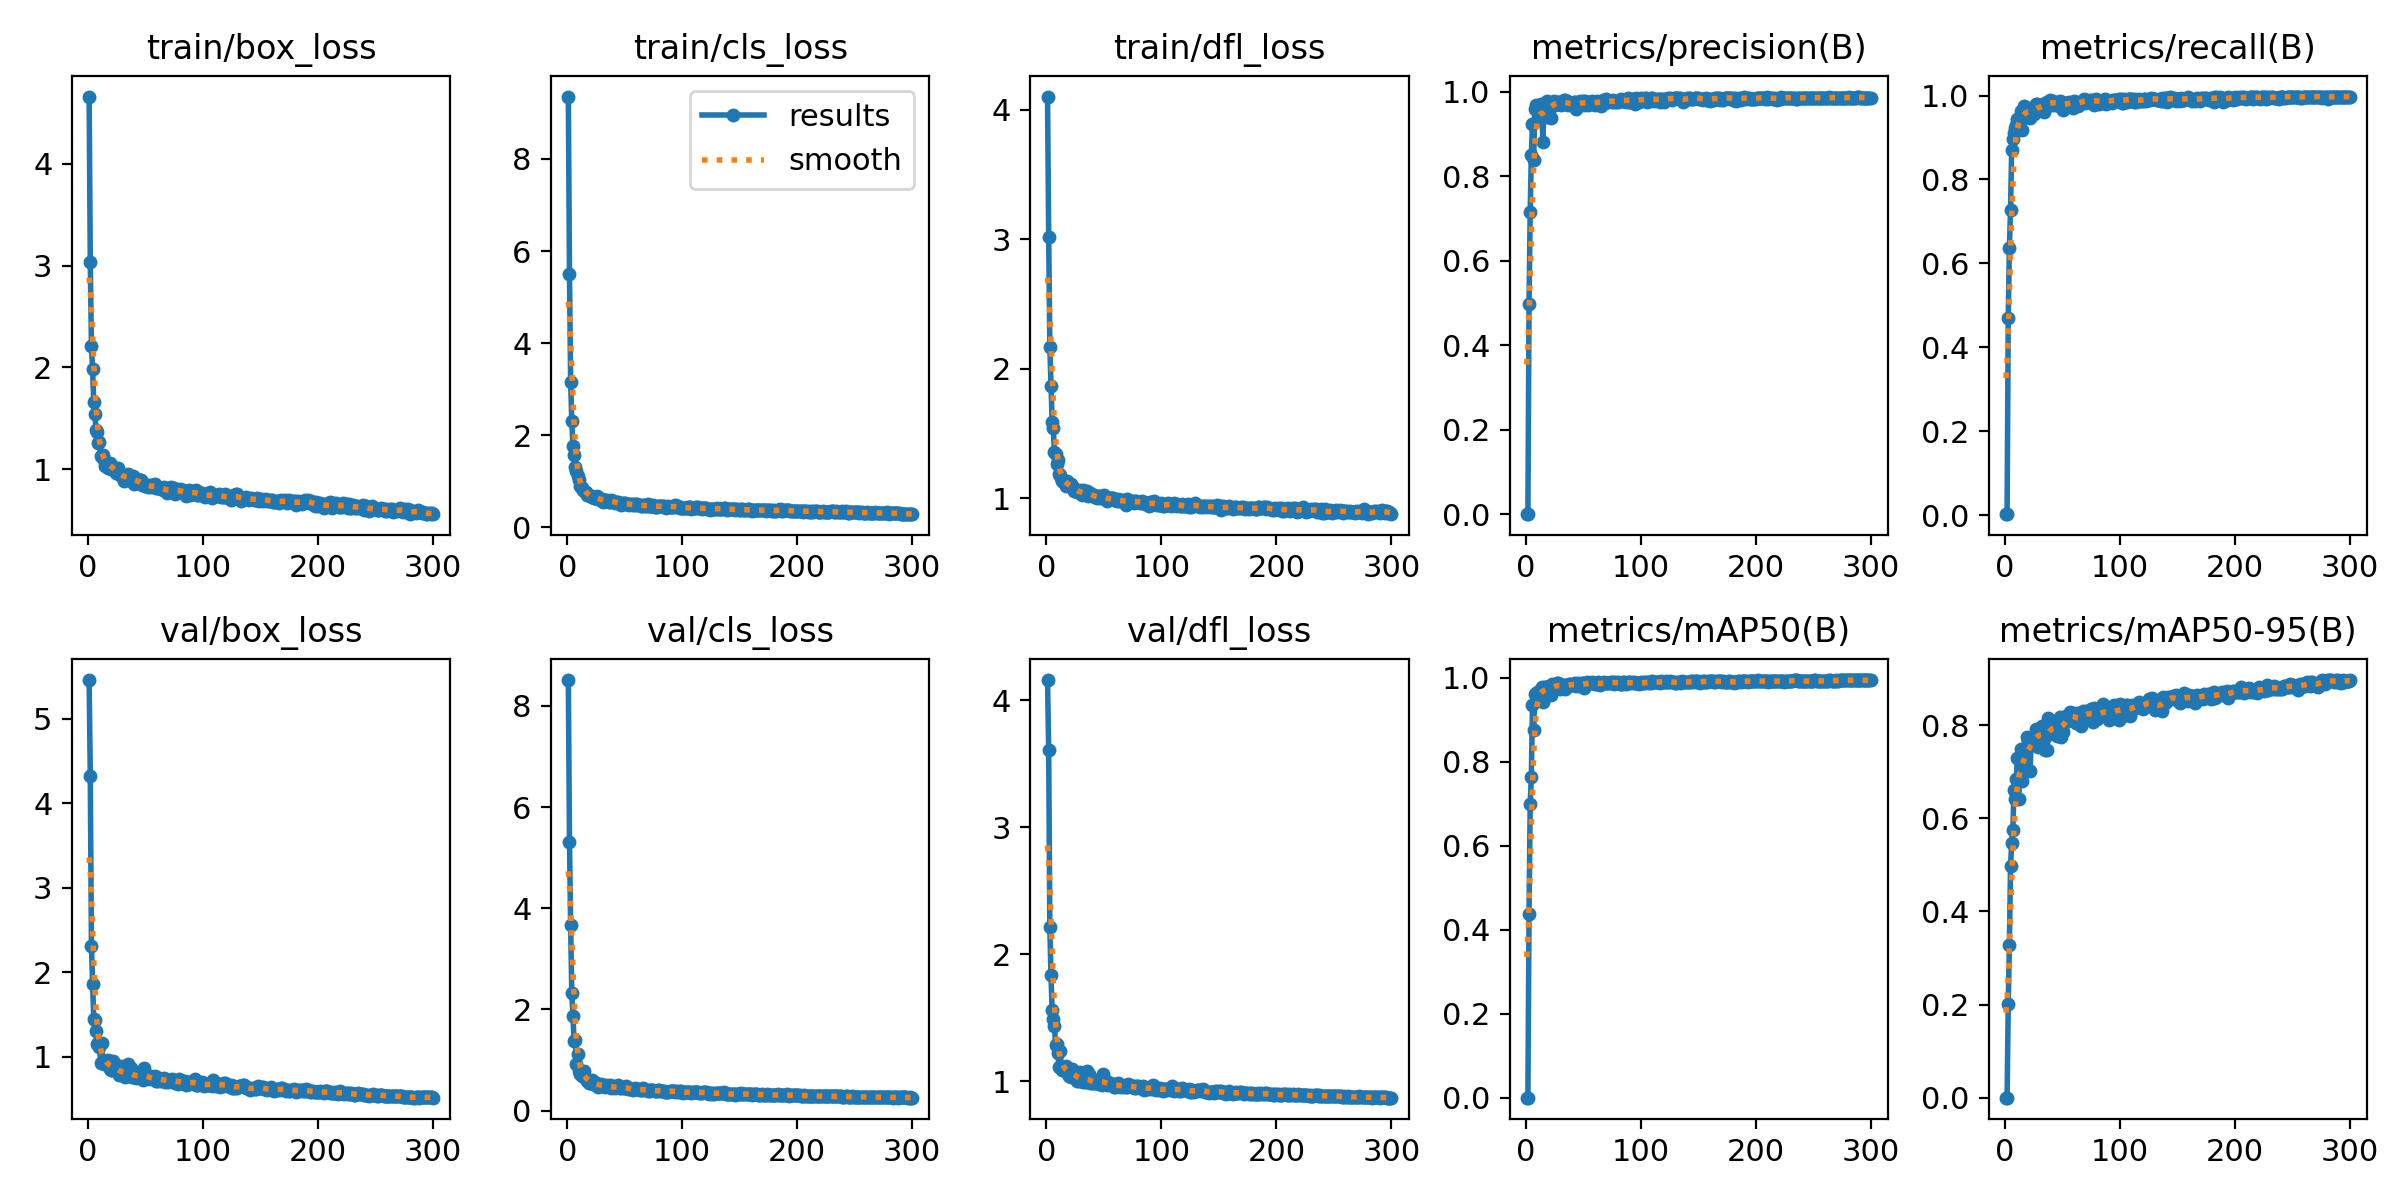

Data behind this chart, as committed beside it:
epoch, train/box_loss, train/cls_loss, train/dfl_loss, metrics/precision(B), metrics/recall(B), metrics/mAP50(B), metrics/mAP50-95(B), val/box_loss, val/cls_loss, val/dfl_loss, lr/pg0, lr/pg1, lr/pg2
1, 4.657, 9.357, 4.103, 1e-05, 0.00239, 0, 0, 5.46, 8.512, 4.157, 0.0006482, 0.0006482, 0.0006482
2, 3.034, 5.502, 3.018, 1e-05, 0.00239, 0, 0, 4.323, 5.313, 3.61, 0.001311, 0.001311, 0.001311
3, 2.211, 3.164, 2.169, 0.4984, 0.4702, 0.4382, 0.2004, 2.312, 3.668, 2.212, 0.001968, 0.001968, 0.001968
4, 1.981, 2.307, 1.87, 0.7152, 0.6372, 0.6992, 0.328, 1.858, 2.326, 1.835, 0.00198, 0.00198, 0.00198
5, 1.665, 1.775, 1.592, 0.8501, 0.7279, 0.7637, 0.497, 1.444, 1.875, 1.559, 0.00198, 0.00198, 0.00198
6, 1.548, 1.565, 1.538, 0.924, 0.871, 0.9355, 0.5477, 1.44, 1.367, 1.488, 0.001974, 0.001974, 0.001974
7, 1.384, 1.299, 1.353, 0.8375, 0.8976, 0.8748, 0.5742, 1.299, 1.401, 1.438, 0.001967, 0.001967, 0.001967
8, 1.37, 1.219, 1.342, 0.9584, 0.9117, 0.9608, 0.6602, 1.147, 0.9121, 1.282, 0.00196, 0.00196, 0.00196
9, 1.26, 1.103, 1.267, 0.9672, 0.9236, 0.9624, 0.6417, 1.167, 1.115, 1.29, 0.001954, 0.001954, 0.001954
10, 1.269, 1.021, 1.296, 0.9582, 0.9304, 0.9594, 0.684, 1.116, 0.7827, 1.223, 0.001947, 0.001947, 0.001947
11, 1.137, 0.9029, 1.187, 0.9317, 0.9445, 0.9653, 0.729, 0.9291, 0.7294, 1.113, 0.001941, 0.001941, 0.001941
12, 1.123, 0.8649, 1.182, 0.9577, 0.9379, 0.9672, 0.6419, 1.159, 0.7755, 1.237, 0.001934, 0.001934, 0.001934
13, 1.146, 0.859, 1.157, 0.9704, 0.9377, 0.9702, 0.7317, 0.9512, 0.6887, 1.112, 0.001927, 0.001927, 0.001927
14, 1.094, 0.8147, 1.131, 0.9651, 0.9642, 0.9774, 0.7484, 0.9186, 0.6869, 1.089, 0.001921, 0.001921, 0.001921
15, 1.034, 0.7831, 1.127, 0.8811, 0.9188, 0.9419, 0.6801, 0.9493, 0.778, 1.091, 0.001914, 0.001914, 0.001914
16, 1.062, 0.7735, 1.121, 0.9625, 0.9499, 0.9679, 0.7276, 0.9156, 0.6305, 1.085, 0.001908, 0.001908, 0.001908
17, 1.017, 0.7061, 1.091, 0.9648, 0.9761, 0.9785, 0.7073, 0.9666, 0.5902, 1.122, 0.001901, 0.001901, 0.001901
18, 1.058, 0.7097, 1.132, 0.9397, 0.9666, 0.977, 0.7194, 0.9084, 0.6116, 1.104, 0.001894, 0.001894, 0.001894
19, 1.066, 0.6954, 1.111, 0.9776, 0.9618, 0.9752, 0.7745, 0.8567, 0.5425, 1.053, 0.001888, 0.001888, 0.001888
20, 1.004, 0.6861, 1.096, 0.969, 0.9706, 0.9809, 0.7657, 0.8435, 0.5489, 1.044, 0.001881, 0.001881, 0.001881
21, 1.035, 0.6829, 1.111, 0.9622, 0.9618, 0.972, 0.7652, 0.8425, 0.5511, 1.036, 0.001875, 0.001875, 0.001875
22, 1.022, 0.6468, 1.096, 0.9385, 0.9475, 0.9588, 0.7021, 0.953, 0.5999, 1.099, 0.001868, 0.001868, 0.001868
23, 1.012, 0.6329, 1.081, 0.972, 0.9666, 0.9854, 0.7649, 0.9089, 0.5648, 1.08, 0.001861, 0.001861, 0.001861
24, 0.9665, 0.6284, 1.059, 0.9757, 0.9588, 0.9815, 0.7677, 0.8675, 0.506, 1.049, 0.001855, 0.001855, 0.001855
25, 0.9898, 0.6525, 1.062, 0.978, 0.9553, 0.9752, 0.7731, 0.8369, 0.5454, 1.042, 0.001848, 0.001848, 0.001848
26, 1.012, 0.681, 1.057, 0.9688, 0.9618, 0.9789, 0.7617, 0.8666, 0.5281, 1.055, 0.001842, 0.001842, 0.001842
27, 0.97, 0.6194, 1.044, 0.9736, 0.9809, 0.9867, 0.7925, 0.7839, 0.4749, 0.9996, 0.001835, 0.001835, 0.001835
28, 0.9414, 0.6127, 1.062, 0.9759, 0.9809, 0.9871, 0.7887, 0.7978, 0.4897, 0.9979, 0.001828, 0.001828, 0.001828
29, 0.9496, 0.5982, 1.05, 0.9749, 0.969, 0.9838, 0.7534, 0.8941, 0.526, 1.071, 0.001822, 0.001822, 0.001822
30, 0.9419, 0.616, 1.045, 0.9707, 0.9666, 0.974, 0.7751, 0.8224, 0.5069, 1.022, 0.001815, 0.001815, 0.001815
31, 0.883, 0.5441, 1.024, 0.969, 0.9715, 0.979, 0.7816, 0.7938, 0.4889, 1.003, 0.001809, 0.001809, 0.001809
32, 0.9322, 0.5989, 1.063, 0.9732, 0.9738, 0.9816, 0.7988, 0.7627, 0.4844, 0.9951, 0.001802, 0.001802, 0.001802
33, 0.9266, 0.5826, 1.04, 0.9802, 0.9785, 0.9831, 0.7952, 0.7915, 0.4694, 1.007, 0.001795, 0.001795, 0.001795
34, 0.9242, 0.5796, 1.033, 0.979, 0.9618, 0.9738, 0.7863, 0.7883, 0.5077, 0.9946, 0.001789, 0.001789, 0.001789
35, 0.956, 0.5914, 1.054, 0.9715, 0.9833, 0.9827, 0.7479, 0.9155, 0.4945, 1.08, 0.001782, 0.001782, 0.001782
36, 0.8968, 0.5578, 1.015, 0.9781, 0.9785, 0.9804, 0.7763, 0.7892, 0.4834, 0.9941, 0.001776, 0.001776, 0.001776
37, 0.9199, 0.5508, 1.038, 0.9673, 0.9857, 0.9809, 0.7474, 0.8686, 0.4974, 1.053, 0.001769, 0.001769, 0.001769
38, 0.9207, 0.5879, 1.039, 0.9715, 0.9775, 0.985, 0.8163, 0.7645, 0.4508, 0.9871, 0.001762, 0.001762, 0.001762
39, 0.937, 0.5723, 1.029, 0.9718, 0.9885, 0.9855, 0.7922, 0.7711, 0.4784, 0.9965, 0.001756, 0.001756, 0.001756
40, 0.8619, 0.5591, 1.017, 0.9676, 0.9785, 0.9818, 0.79, 0.7573, 0.458, 0.9831, 0.001749, 0.001749, 0.001749
41, 0.8853, 0.5437, 1.021, 0.9718, 0.9861, 0.9816, 0.7892, 0.7683, 0.4565, 0.9875, 0.001743, 0.001743, 0.001743
42, 0.8632, 0.519, 1.011, 0.9763, 0.985, 0.985, 0.8057, 0.7527, 0.4436, 0.9835, 0.001736, 0.001736, 0.001736
43, 0.9094, 0.5405, 1.008, 0.9754, 0.9785, 0.986, 0.8054, 0.7995, 0.4612, 1.008, 0.001729, 0.001729, 0.001729
44, 0.8978, 0.5525, 1.002, 0.9577, 0.9857, 0.9808, 0.7925, 0.7801, 0.4966, 0.991, 0.001723, 0.001723, 0.001723
45, 0.8936, 0.5269, 1.019, 0.9736, 0.9809, 0.9822, 0.7765, 0.8145, 0.4719, 0.9998, 0.001716, 0.001716, 0.001716
46, 0.8922, 0.515, 1.02, 0.9717, 0.9849, 0.9868, 0.7978, 0.7571, 0.4522, 0.9812, 0.00171, 0.00171, 0.00171
47, 0.8482, 0.4852, 1.005, 0.9785, 0.9752, 0.9812, 0.7925, 0.7538, 0.446, 0.9833, 0.001703, 0.001703, 0.001703
48, 0.8655, 0.522, 1.013, 0.9696, 0.988, 0.9848, 0.818, 0.7295, 0.47, 0.9712, 0.001696, 0.001696, 0.001696
49, 0.8435, 0.5193, 0.9984, 0.9718, 0.9809, 0.9873, 0.7752, 0.8711, 0.4525, 1.056, 0.00169, 0.00169, 0.00169
50, 0.8388, 0.5271, 1.026, 0.9787, 0.9853, 0.9866, 0.7946, 0.7828, 0.454, 0.994, 0.001683, 0.001683, 0.001683
51, 0.8385, 0.5139, 0.9919, 0.9688, 0.9646, 0.9751, 0.7863, 0.7604, 0.4786, 0.9921, 0.001677, 0.001677, 0.001677
52, 0.8325, 0.5042, 0.9993, 0.9772, 0.9785, 0.9833, 0.8076, 0.7437, 0.44, 0.9741, 0.00167, 0.00167, 0.00167
53, 0.8379, 0.5058, 0.9786, 0.9729, 0.9785, 0.9888, 0.8197, 0.7375, 0.4251, 0.967, 0.001663, 0.001663, 0.001663
54, 0.8436, 0.4786, 0.9993, 0.9693, 0.9833, 0.9883, 0.8095, 0.7671, 0.4461, 0.9908, 0.001657, 0.001657, 0.001657
55, 0.8265, 0.4944, 1, 0.9756, 0.9809, 0.9871, 0.8117, 0.7568, 0.4306, 0.9819, 0.00165, 0.00165, 0.00165
56, 0.846, 0.5001, 0.9977, 0.9717, 0.9849, 0.9881, 0.8141, 0.7455, 0.4192, 0.9752, 0.001644, 0.001644, 0.001644
57, 0.8406, 0.483, 0.9986, 0.9734, 0.9833, 0.9873, 0.8284, 0.7382, 0.4021, 0.968, 0.001637, 0.001637, 0.001637
58, 0.8594, 0.5039, 0.9998, 0.9775, 0.9833, 0.9897, 0.8234, 0.7665, 0.4224, 0.9772, 0.00163, 0.00163, 0.00163
59, 0.8196, 0.4911, 0.9864, 0.97, 0.9714, 0.9877, 0.8255, 0.7137, 0.4467, 0.9555, 0.001624, 0.001624, 0.001624
60, 0.8208, 0.499, 0.9875, 0.9687, 0.9881, 0.9837, 0.8204, 0.7153, 0.4178, 0.9553, 0.001617, 0.001617, 0.001617
... 240 more rows
